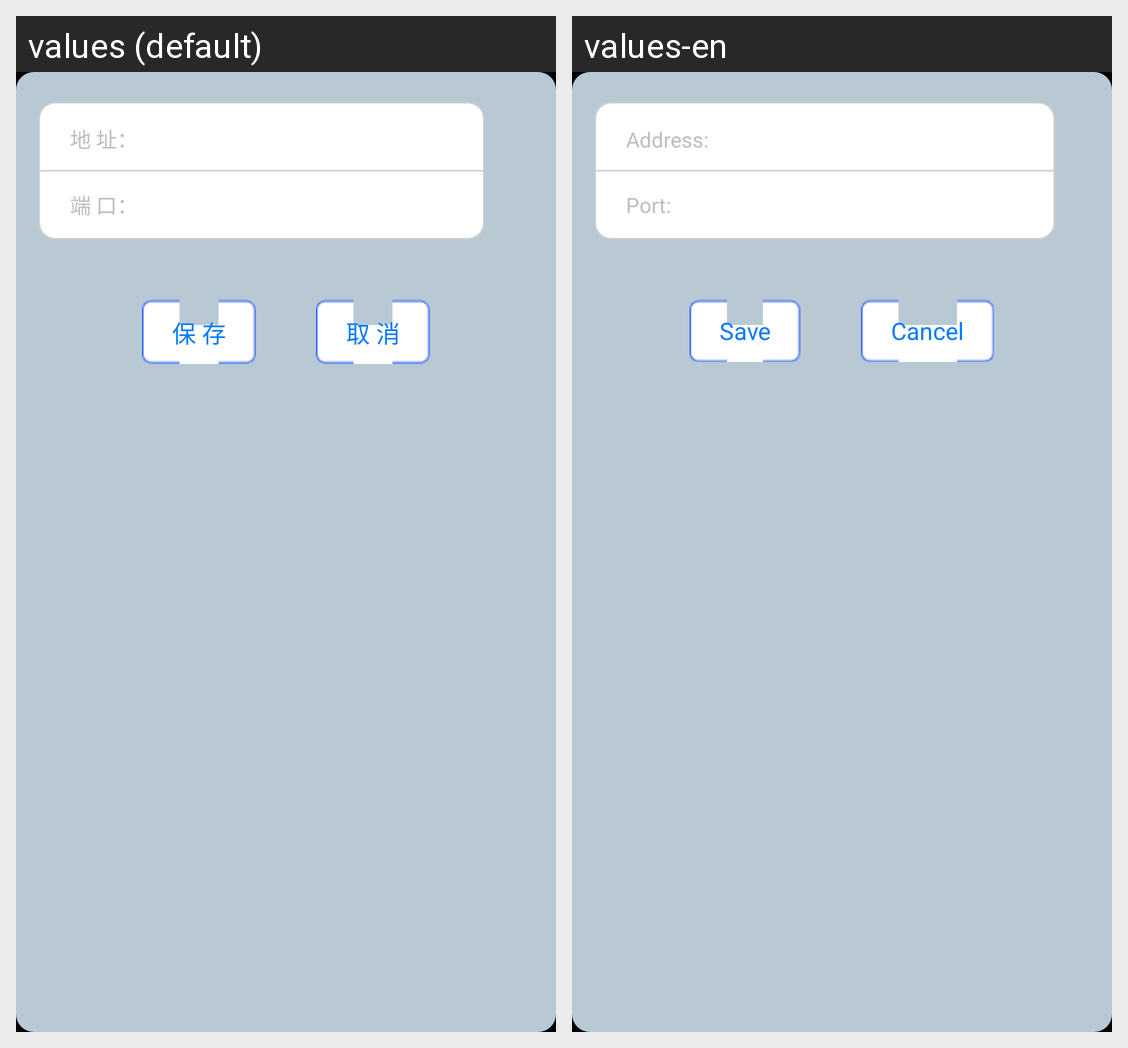

Locale-by-locale string values for the Android screen shown in this grid:
Android screen res/layout/ip_setting.xml rendered under 2 locales, left to right: values (default), values-en. Device: Nexus 5 (rendered at 1080×1920; each locale shown at half size, 540×960, under a caption strip naming it); theme AppTheme.
Strings drawn on this screen, with the default value and each locale's value (text and hints the layout hard-codes, and strings that could not be matched under every locale, appear in the picture but are not listed):

ip_setting_address
  values: 地 址：
  values-en: Address:

ip_setting_port
  values: 端 口：
  values-en: Port:

ip_setting_button_save
  values: 保 存
  values-en: Save

ip_setting_button_cancel
  values: 取 消
  values-en: Cancel
